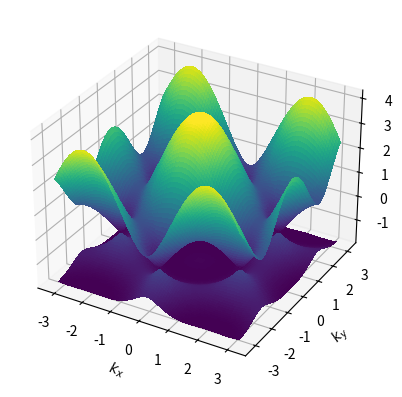

This figure's Python source:
import matplotlib.pyplot as plt
from mpl_toolkits.mplot3d import Axes3D
from matplotlib import cm
import numpy as np

# Escolha do t'
razaoT=-0.2

# Resolução de pontos (rede n x n)
resolution = 99


def f_func(x, y):
    f = 2 * np.cos(y * np.sqrt(3)) + 4 * np.cos(x * 3 / 2) * np.cos(y * np.sqrt(3) / 2)
    return f

def z_func(x, y, positiveSide):
    res = f_func(x,y)
    z = positiveSide * np.sqrt(3 + res) - razaoT * res
    return z


coords_1d = np.linspace(-np.pi, np.pi, resolution)

[x_grid, y_grid] = np.meshgrid(coords_1d, coords_1d)

z_grid = z_func(x_grid, y_grid, 1)
z2_grid= z_func(x_grid, y_grid,-1)

fig = plt.figure()
ax = fig.add_subplot(111, projection='3d')
ax.set_xlabel("$k_{x}$")
ax.set_ylabel("$k_{y}$")
ax.zaxis.set_rotate_label(False)
ax.set_zlabel("$E/t$", rotation=0)
ax.plot_surface(x_grid,y_grid,z_grid,rstride=1, cstride=1, cmap='viridis', vmax=4, linewidth=0, antialiased=False)
ax.plot_surface(x_grid,y_grid,z2_grid,rstride=1, cstride=1, cmap='viridis', vmax=4, linewidth=0, antialiased=False)
plt.show()